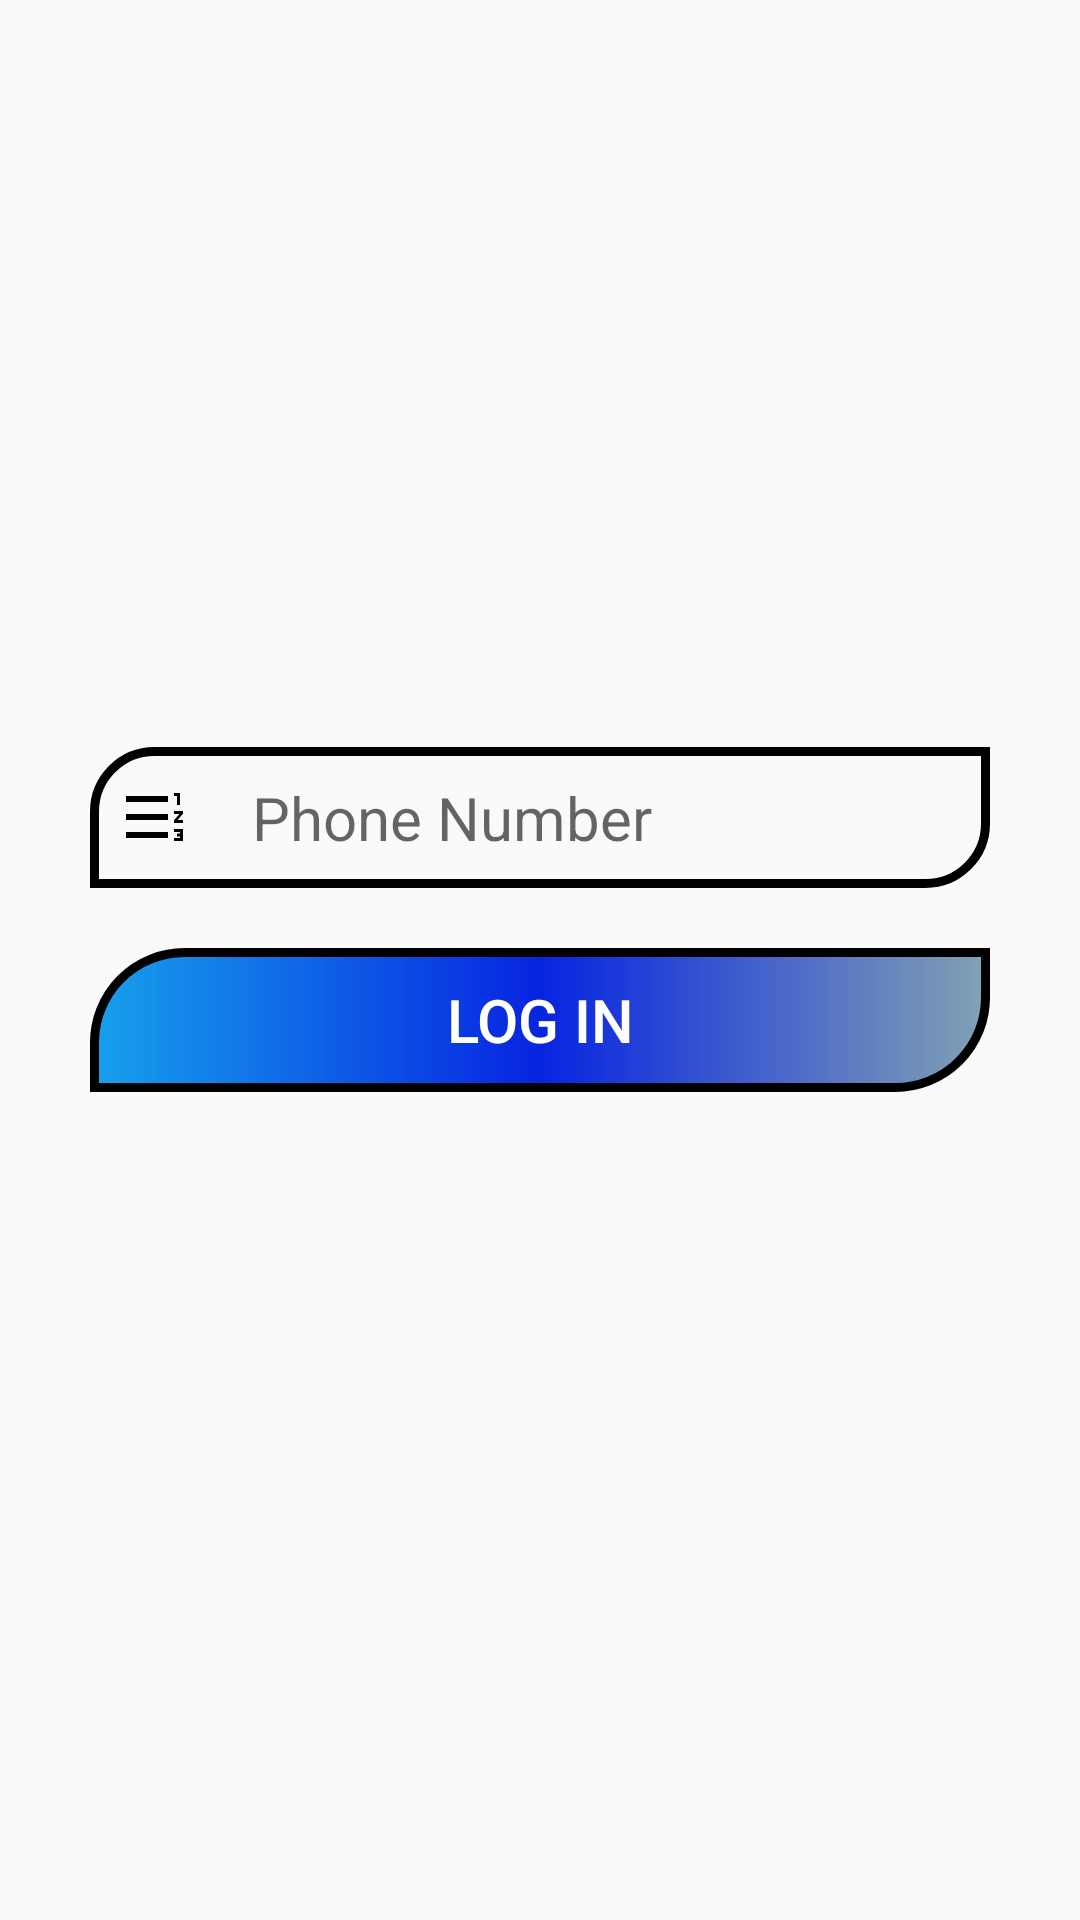

The Android layout XML behind this screen, and the referenced resources:
<!-- AndroidManifest.xml: application theme Theme.ButtonCreateProject -->
<!-- res/layout/activity_main.xml -->
<?xml version="1.0" encoding="utf-8"?>
<LinearLayout xmlns:android="http://schemas.android.com/apk/res/android"
    xmlns:app="http://schemas.android.com/apk/res-auto"
    xmlns:tools="http://schemas.android.com/tools"
    android:id="@+id/main"
    android:layout_width="match_parent"
    android:layout_height="match_parent"
    tools:context=".MainActivity"
    android:orientation="vertical"
    android:layout_margin="50dp"
    android:gravity="center"
    android:padding="30dp">
    <EditText
        android:autofillHints="phone"
        android:id="@+id/editphone"
        android:layout_width="match_parent"
        android:layout_height="wrap_content"
        android:ems="10"
        android:layout_marginBottom="20dp"
        android:background="@drawable/edit_gradiant"
        android:drawableStart="@drawable/baseline_number"
        android:drawablePadding="20dp"
        android:hint="@string/text"
        android:padding="10dp"
        android:textSize="20sp"
        android:inputType="phone" />

    <Button
        android:id="@+id/btn"
        android:layout_width="match_parent"
        android:layout_height="wrap_content"
        android:background="@drawable/button"
        android:drawableStart="@drawable/baseline_arrow_forward_ios_24"
        android:onClick="players"
        android:padding="10dp"
        android:text="@string/button"
        android:textColor="#fff"
        android:textSize="20sp" />

    <TextView
        android:id="@+id/texta"
        android:layout_width="match_parent"
        android:layout_height="wrap_content"
        android:gravity="center"
        android:textSize="20sp"
        android:textStyle="bold"
        tools:text="aamir" />
</LinearLayout>
<!-- resources referenced by this layout -->
<resources>
  <!-- drawable baseline_number (drawable) -->
  <vector xmlns:android="http://schemas.android.com/apk/res/android" android:height="24dp" android:tint="#000000" android:viewportHeight="24" android:viewportWidth="24" android:width="24dp">
        
      <path android:fillColor="@android:color/white" android:pathData="M18,17h2v0.5h-1v1h1v0.5h-2v1h3v-4h-3zM19,8h1L20,4h-2v1h1zM18,11h1.8L18,13.1v0.9h3v-1h-1.8l1.8,-2.1L21,10h-3zM2,5h14v2L2,7zM2,17h14v2L2,19zM2,11h14v2L2,13z"/>
      
  </vector>
  <!-- drawable button (drawable) -->
  <?xml version="1.0" encoding="utf-8"?>
  <shape xmlns:android="http://schemas.android.com/apk/res/android">
  <gradient
      android:startColor="#17A0EC"
      android:endColor="#ED799AAE"
      android:centerColor="#0724E1">
  
  </gradient>
      <corners
          android:topLeftRadius="30dp"
          android:bottomRightRadius="30dp"></corners>
  <stroke
      android:width="3dp"
      android:color="@color/black"></stroke>
  </shape>
  <!-- drawable edit_gradiant (drawable) -->
  <?xml version="1.0" encoding="utf-8"?>
  <shape xmlns:android="http://schemas.android.com/apk/res/android">
  <stroke
      android:width="3dp"
      android:color="@color/black"></stroke>
      <corners
          android:topLeftRadius="20dp"
          android:bottomRightRadius="20dp"></corners>
  </shape>
  <string name="button">LOG IN</string>
  <string name="text">Phone Number</string>
  <style name="Theme.ButtonCreateProject" parent="Base.Theme.ButtonCreateProject" />
  <style name="Base.Theme.ButtonCreateProject" parent="Theme.AppCompat.Light.NoActionBar">
          
          
      </style>
  <!-- not gathered from this repository: default colours our renderer supplied (Android Studio template values) -->
  <color name="black">#FF000000</color>
</resources>
